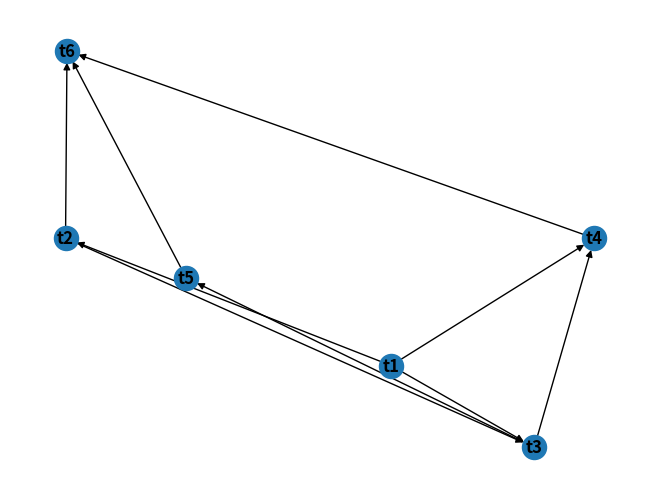

Write Python code to recreate this figure.
import inspect

import networkx as nx
from matplotlib import pyplot as plt

import functools


def node(*args_decorator, **kwargs_decorator):
    def decorator_repeat(func):
        @functools.wraps(func)
        def wrapper_repeat(*args, **kwargs):

            if "graph" in kwargs:
                graph = kwargs["graph"]

                if func.__name__ not in graph:
                    graph.add_node(func.__name__, func=func)

                if "inputs" in kwargs_decorator:
                    for f in kwargs_decorator["inputs"]:
                        if f.__name__ not in graph:
                            graph.add_node(f.__name__, func=f)
                        graph.add_edge(f.__name__, func.__name__)

                        f(graph=graph)

                return graph

            value = func(*args, **kwargs)
            return value

        return wrapper_repeat

    return decorator_repeat


@node(mode="pyspark")
def t1():
    return 1


@node(mode="pyspark", inputs=[t1])
def t2(t1):
    return t1 + 1


@node(mode="pandas", inputs=[t2, t1])
def t3(t2, t1):
    return t2 + t1


@node(mode="pandas", inputs=[t3, t1])
def t4(t3, t1):
    return t3 + t1


@node(mode="pandas", inputs=[t3])
def t5(t3):
    return t3 + 1


@node(mode="pandas", inputs=[t2, t4, t5])
def t6(t2, t4, t5):
    return t2 + t4 + t5


class FlyPipe:
    def run(self, node_parent):

        # Build Graph
        graph = node_parent(graph=nx.DiGraph())

        # Print Graph
        nx.draw(graph, with_labels=True, font_weight="bold")
        plt.show()

        nodes_funcs = nx.get_node_attributes(graph, "func")

        # Run Graph
        outputs = {}
        nodes = [node for node in graph if graph.in_degree(node) == 0]
        while nodes:
            for node in nodes:
                print(f"\nRunning node {node}")
                args = inspect.signature(nodes_funcs[node])
                inputs_ = [outputs[k] for k, v in args.parameters.items()]
                outputs[node] = nodes_funcs[node](*inputs_)

                graph.remove_node(node)
                print(f"Arguments expected for {node}: {args}")
                print(f"Inputs for {node}: {inputs_}")
                print(f"Output of {node}: {outputs[node]}")
            nodes = [node for node in graph if graph.in_degree(node) == 0]

        return outputs[node_parent.__name__]


result = FlyPipe().run(t6)


"""
Running node t1
Arguments expected for t1: ()
Inputs for t1: []
Output of t1: 1

Running node t2
Arguments expected for t2: (t1)
Inputs for t2: [1]
Output of t2: 2

Running node t3
Arguments expected for t3: (t2, t1)
Inputs for t3: [2, 1]
Output of t3: 3

Running node t4
Arguments expected for t4: (t3, t1)
Inputs for t4: [3, 1]
Output of t4: 4

Running node t5
Arguments expected for t5: (t3)
Inputs for t5: [3]
Output of t5: 4

Running node t6
Arguments expected for t6: (t2, t4, t5)
Inputs for t6: [2, 4, 4]
Output of t6: 10

Result t6 by invoking 'run': 10
Result t6 manual inputs as dict: 10
Result t7 declared inputs: 10

Transformations dependencies => DiGraph with 6 nodes and 9 edges
Execution Plan => DiGraph with 6 nodes and 7 edges


"""
